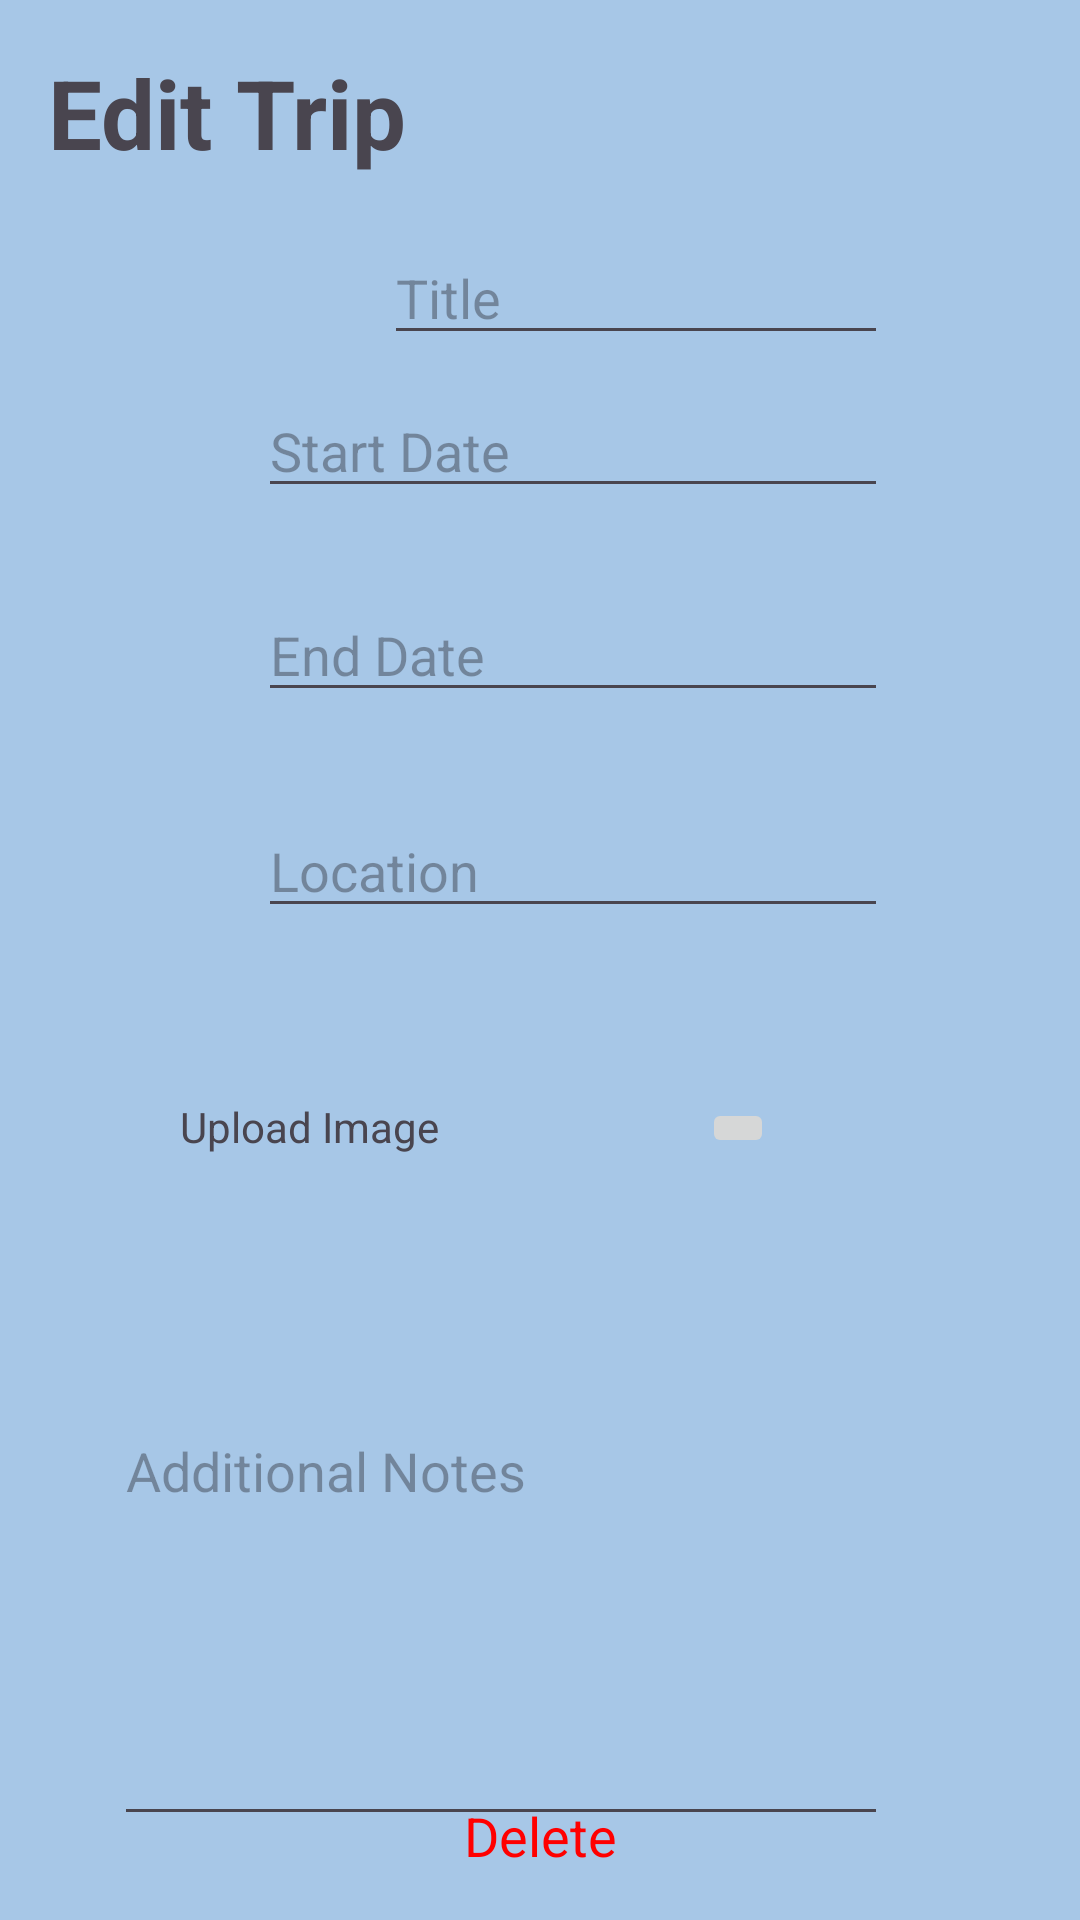

Here is an Android app screen rendered from its layout file. Give the layout XML and the strings, colors and styles it references.
<!-- AndroidManifest.xml: application theme Theme.TravelApp -->
<!-- res/layout/activity_add_trip.xml -->
<?xml version="1.0" encoding="utf-8"?>
<RelativeLayout xmlns:android="http://schemas.android.com/apk/res/android"
    xmlns:app="http://schemas.android.com/apk/res-auto"
    xmlns:tools="http://schemas.android.com/tools"
    android:id="@+id/main"
    android:background="@color/pastel_primary"
    android:layout_width="match_parent"
    android:layout_height="match_parent"
    android:padding="16dp"
    tools:context=".AddTrip">

    <Button
        android:id="@+id/doneButton"
        android:layout_width="wrap_content"
        android:layout_height="wrap_content"
        android:layout_alignParentStart="true"
        android:layout_marginStart="135dp"
        android:layout_marginTop="600dp"
        android:text="Done"
        android:backgroundTint="@color/pastel_third"
        app:layout_constraintEnd_toEndOf="parent"
        app:layout_constraintHorizontal_bias="0.498"
        app:layout_constraintStart_toStartOf="parent"
        app:layout_constraintTop_toTopOf="parent" />

    <TextView
        android:id="@+id/title_page"
        android:layout_width="wrap_content"
        android:layout_height="wrap_content"
        android:text="Edit Trip"
        android:textSize="32sp"
        android:textStyle="bold" />


    <ImageButton
        android:id="@+id/imageButton"
        android:layout_width="wrap_content"
        android:layout_height="wrap_content"
        android:layout_alignParentEnd="true"
        android:layout_marginTop="350dp"
        android:layout_marginEnd="86dp"
        app:srcCompat="@drawable/baseline_add_a_photo_24" />

    <TextView
        android:id="@+id/image"
        android:layout_width="wrap_content"
        android:layout_height="wrap_content"
        android:layout_alignParentStart="true"
        android:layout_marginStart="44dp"
        android:layout_marginTop="350dp"
        android:text="Upload Image"
        app:layout_constraintEnd_toEndOf="parent"
        app:layout_constraintHorizontal_bias="0.107"
        app:layout_constraintStart_toStartOf="parent"
        app:layout_constraintTop_toTopOf="parent" />

    <LinearLayout
       android:layout_width="match_parent"
       android:layout_height="wrap_content"/>


    <EditText
        android:id="@+id/trip_title"
        android:layout_width="wrap_content"
        android:layout_height="wrap_content"
        android:layout_alignParentStart="true"
        android:layout_alignParentTop="true"
        android:layout_centerHorizontal="true"
        android:layout_marginStart="112dp"
        android:layout_marginTop="61dp"
        android:layout_marginEnd="48dp"
        android:ems="10"
        android:hint="Title"
        app:layout_constraintEnd_toEndOf="parent"
        app:layout_constraintHorizontal_bias="0.919"
        app:layout_constraintStart_toStartOf="parent"
        app:layout_constraintTop_toTopOf="parent" />

    <EditText
        android:id="@+id/startDateField"
        android:hint="Start Date"
        android:layout_width="wrap_content"
        android:layout_height="wrap_content"
        android:layout_alignParentEnd="true"
        android:layout_marginTop="112dp"
        android:layout_marginEnd="48dp"
        android:layout_centerHorizontal="true"
        android:ems="10"
        android:importantForAutofill="no"
        android:inputType="date"
        app:layout_constraintEnd_toEndOf="parent"
        app:layout_constraintHorizontal_bias="0.919"
        app:layout_constraintStart_toStartOf="parent"
        app:layout_constraintTop_toTopOf="parent" />

    <EditText
        android:id="@+id/endDateField"
        android:hint="End Date"
        android:layout_width="wrap_content"
        android:layout_height="wrap_content"
        android:layout_alignParentEnd="true"
        android:layout_marginTop="180dp"
        android:layout_marginEnd="48dp"
        android:autofillHints=""
        android:ems="10"
        android:inputType="date"
        app:layout_constraintEnd_toEndOf="parent"
        app:layout_constraintHorizontal_bias="0.919"
        app:layout_constraintStart_toStartOf="parent"
        app:layout_constraintTop_toTopOf="parent"
        tools:targetApi="o" />

    <EditText
        android:id="@+id/locationField"
        android:hint="Location"
        android:layout_width="wrap_content"
        android:layout_height="wrap_content"
        android:layout_alignParentEnd="true"
        android:layout_marginTop="252dp"
        android:layout_marginEnd="48dp"
        android:layout_centerHorizontal="true"
        android:ems="10"
        android:importantForAutofill="no"
        android:inputType="textPostalAddress"
        app:layout_constraintEnd_toEndOf="parent"
        app:layout_constraintHorizontal_bias="0.919"
        app:layout_constraintStart_toStartOf="parent"
        app:layout_constraintTop_toTopOf="parent" />

    <EditText
        android:id="@+id/additional_notes"
        android:layout_width="258dp"
        android:layout_height="144dp"
        android:layout_alignParentEnd="true"
        android:layout_centerHorizontal="true"
        android:layout_marginTop="452dp"
        android:layout_marginEnd="48dp"
        android:ems="10"
        android:gravity="start|top"
        android:hint="Additional Notes"
        android:importantForAutofill="no"
        android:inputType="textMultiLine"
        app:layout_constraintEnd_toEndOf="parent"
        app:layout_constraintStart_toStartOf="parent"
        app:layout_constraintTop_toTopOf="parent" />


    <TextView
        android:layout_width="match_parent"
        android:layout_height="wrap_content"
        android:id="@+id/delete_textviewbutton"
        android:text="Delete"
        android:layout_alignParentBottom="true"
        android:gravity="center"
        android:textSize="18sp"

        android:textColor="#FF0000"/>

</RelativeLayout>
<!-- resources referenced by this layout -->
<resources>
  <color name="pastel_primary">#A7C7E7</color>
  <color name="pastel_third">#CFAEC6</color>
  <style name="Theme.TravelApp" parent="Base.Theme.TravelApp" />
  <style name="Base.Theme.TravelApp" parent="Theme.Material3.DayNight.NoActionBar">
          
          <item name="colorPrimary">@color/my_light_primary</item>
          <item name="colorPrimaryVariant">@color/my_light_primary</item>
          <item name="colorOnPrimary">@color/white</item>
      </style>
  <color name="my_light_primary">#FF03DAC5</color>
  <color name="white">#FFFFFFFF</color>
</resources>
